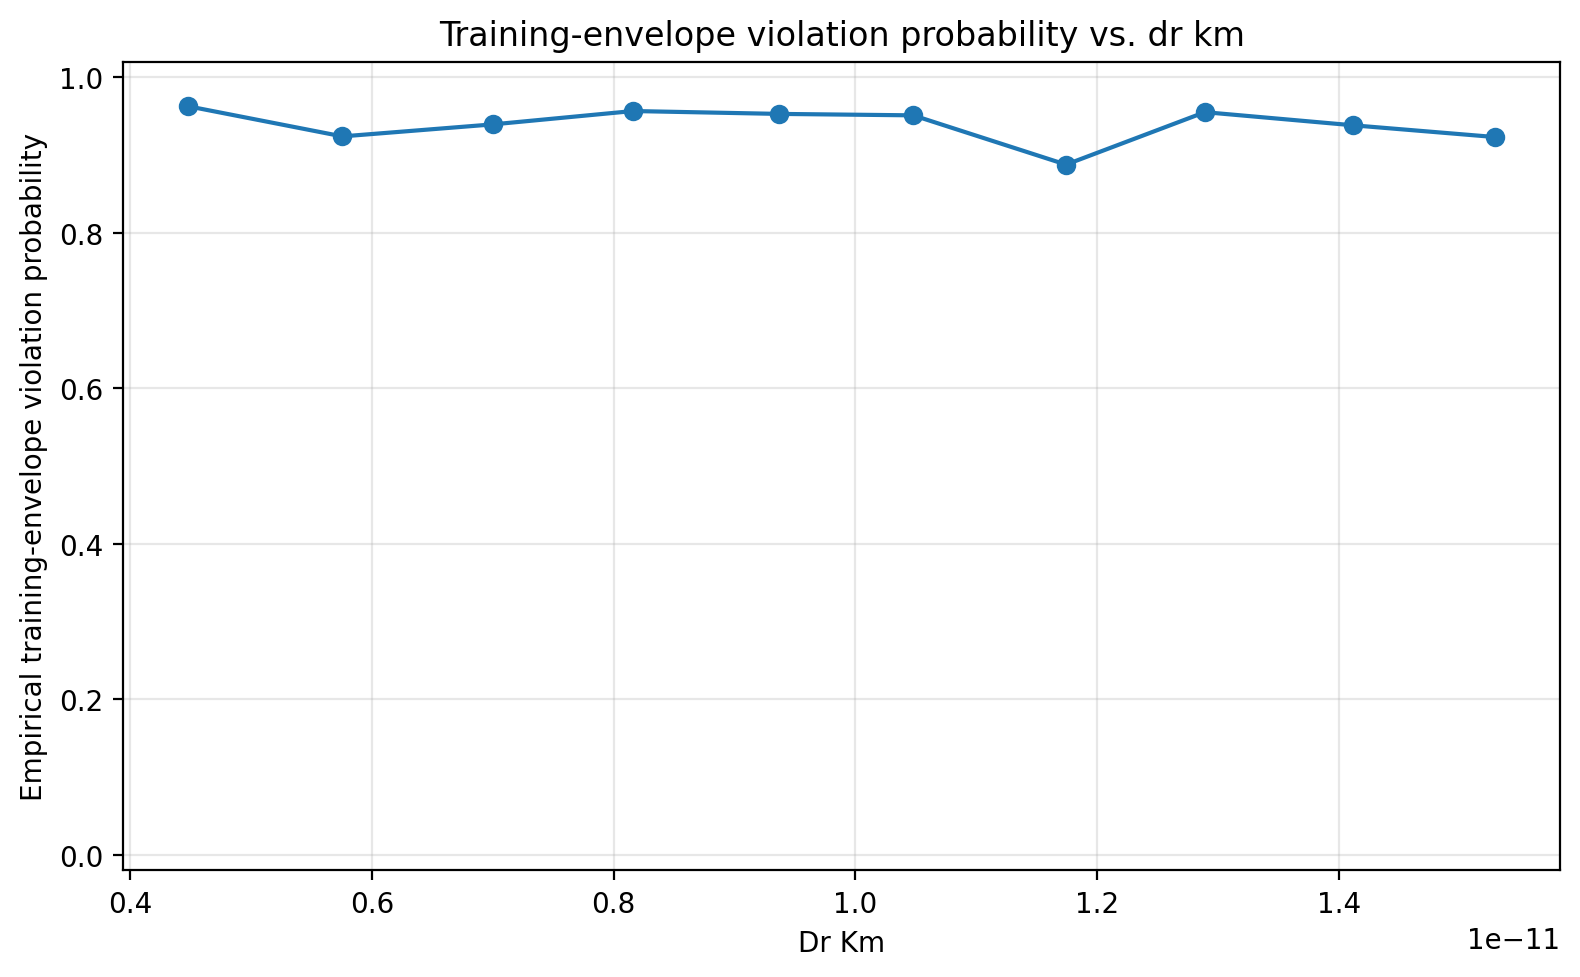

Source data for this figure (header and first rows):
parameter_mean, trials, event_probability
4.4786253222278165e-12, 107, 0.9626
5.753762980378485e-12, 92, 0.9239
7.002356581110501e-12, 99, 0.9394
8.160471758104724e-12, 115, 0.9565
9.36899651659949e-12, 106, 0.9528
1.047863321734749e-11, 102, 0.951
1.1743693359769865e-11, 89, 0.8876
1.289266332459606e-11, 89, 0.9551
1.4122279161844311e-11, 97, 0.9381
1.529450267937546e-11, 104, 0.9231
